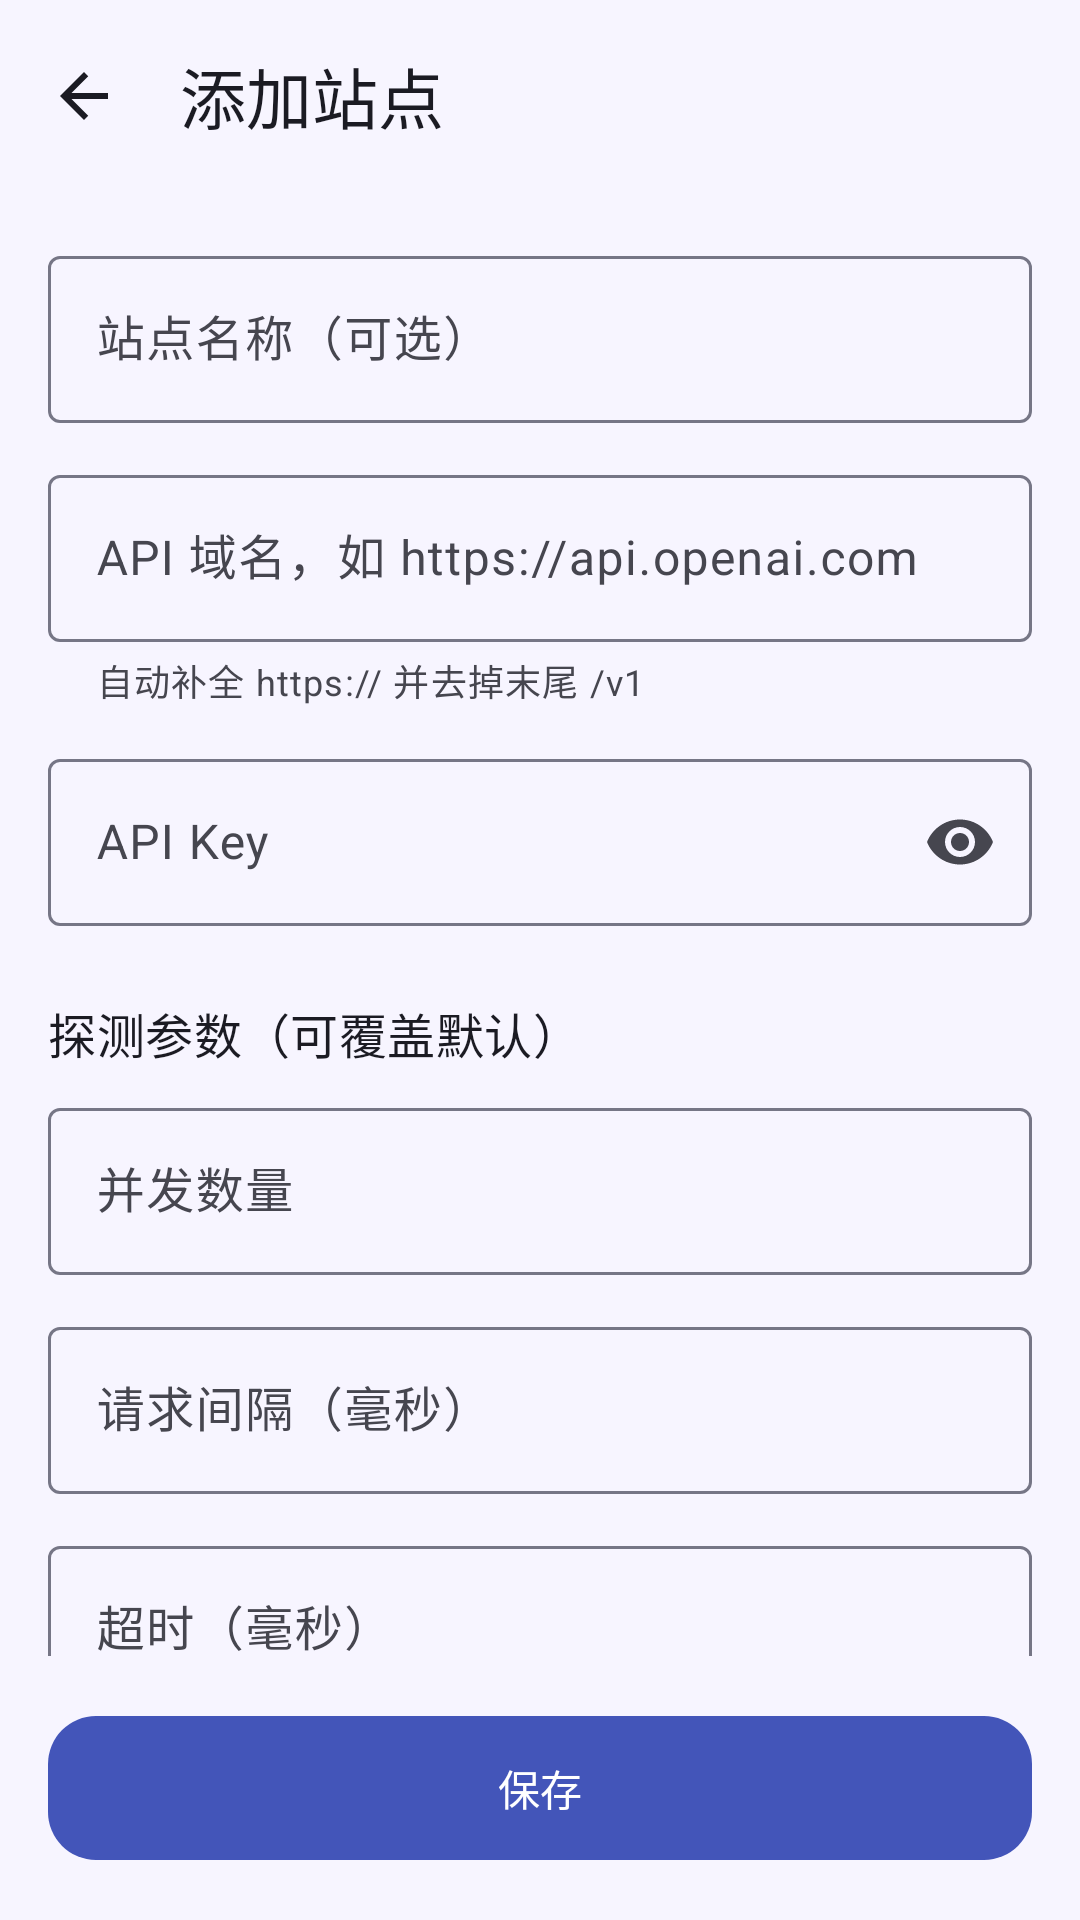

Reconstruct the res/layout file that produces this screen, plus the resources it refers to.
<!-- AndroidManifest.xml: application theme Theme.AiProbe -->
<!-- res/layout/activity_site_edit.xml -->
<?xml version="1.0" encoding="utf-8"?>
<LinearLayout xmlns:android="http://schemas.android.com/apk/res/android"
	xmlns:app="http://schemas.android.com/apk/res-auto"
	android:layout_width="match_parent"
	android:layout_height="match_parent"
	android:orientation="vertical"
	android:fitsSystemWindows="true"
	android:background="@color/surface">

	<com.google.android.material.appbar.MaterialToolbar
		android:id="@+id/toolbar"
		android:layout_width="match_parent"
		android:layout_height="?attr/actionBarSize"
		app:navigationIcon="@drawable/ic_back"
		app:title="@string/add_site" />

	<androidx.core.widget.NestedScrollView
		android:layout_width="match_parent"
		android:layout_height="0dp"
		android:layout_weight="1"
		android:clipToPadding="false"
		android:paddingBottom="24dp">

		<LinearLayout
			android:layout_width="match_parent"
			android:layout_height="wrap_content"
			android:orientation="vertical"
			android:padding="16dp">

			<com.google.android.material.textfield.TextInputLayout
				android:layout_width="match_parent"
				android:layout_height="wrap_content"
				android:hint="@string/hint_site_name"
				style="@style/Widget.Material3.TextInputLayout.OutlinedBox">
				<com.google.android.material.textfield.TextInputEditText
					android:id="@+id/input_name"
					android:layout_width="match_parent"
					android:layout_height="wrap_content"
					android:inputType="text"
					android:maxLines="1" />
			</com.google.android.material.textfield.TextInputLayout>

			<com.google.android.material.textfield.TextInputLayout
				android:layout_width="match_parent"
				android:layout_height="wrap_content"
				android:layout_marginTop="12dp"
				android:hint="@string/hint_base_url"
				app:helperText="自动补全 https:// 并去掉末尾 /v1"
				style="@style/Widget.Material3.TextInputLayout.OutlinedBox">
				<com.google.android.material.textfield.TextInputEditText
					android:id="@+id/input_base_url"
					android:layout_width="match_parent"
					android:layout_height="wrap_content"
					android:inputType="textUri"
					android:maxLines="1" />
			</com.google.android.material.textfield.TextInputLayout>

			<com.google.android.material.textfield.TextInputLayout
				android:layout_width="match_parent"
				android:layout_height="wrap_content"
				android:layout_marginTop="12dp"
				android:hint="@string/hint_api_key"
				app:endIconMode="password_toggle"
				style="@style/Widget.Material3.TextInputLayout.OutlinedBox">
				<com.google.android.material.textfield.TextInputEditText
					android:id="@+id/input_api_key"
					android:layout_width="match_parent"
					android:layout_height="wrap_content"
					android:inputType="textPassword"
					android:maxLines="1" />
			</com.google.android.material.textfield.TextInputLayout>

			<TextView
				android:layout_width="wrap_content"
				android:layout_height="wrap_content"
				android:layout_marginTop="24dp"
				android:layout_marginBottom="8dp"
				android:text="探测参数（可覆盖默认）"
				android:textAppearance="@style/TextAppearance.Material3.TitleMedium"
				android:textColor="@color/on_surface" />

			<com.google.android.material.textfield.TextInputLayout
				android:layout_width="match_parent"
				android:layout_height="wrap_content"
				android:hint="@string/hint_concurrency"
				style="@style/Widget.Material3.TextInputLayout.OutlinedBox">
				<com.google.android.material.textfield.TextInputEditText
					android:id="@+id/input_concurrency"
					android:layout_width="match_parent"
					android:layout_height="wrap_content"
					android:inputType="number"
					android:maxLines="1" />
			</com.google.android.material.textfield.TextInputLayout>

			<com.google.android.material.textfield.TextInputLayout
				android:layout_width="match_parent"
				android:layout_height="wrap_content"
				android:layout_marginTop="12dp"
				android:hint="@string/hint_interval"
				style="@style/Widget.Material3.TextInputLayout.OutlinedBox">
				<com.google.android.material.textfield.TextInputEditText
					android:id="@+id/input_interval"
					android:layout_width="match_parent"
					android:layout_height="wrap_content"
					android:inputType="number"
					android:maxLines="1" />
			</com.google.android.material.textfield.TextInputLayout>

			<com.google.android.material.textfield.TextInputLayout
				android:layout_width="match_parent"
				android:layout_height="wrap_content"
				android:layout_marginTop="12dp"
				android:hint="@string/hint_timeout"
				style="@style/Widget.Material3.TextInputLayout.OutlinedBox">
				<com.google.android.material.textfield.TextInputEditText
					android:id="@+id/input_timeout"
					android:layout_width="match_parent"
					android:layout_height="wrap_content"
					android:inputType="number"
					android:maxLines="1" />
			</com.google.android.material.textfield.TextInputLayout>

			<com.google.android.material.textfield.TextInputLayout
				android:layout_width="match_parent"
				android:layout_height="wrap_content"
				android:layout_marginTop="12dp"
				android:hint="@string/hint_max_tokens"
				style="@style/Widget.Material3.TextInputLayout.OutlinedBox">
				<com.google.android.material.textfield.TextInputEditText
					android:id="@+id/input_max_tokens"
					android:layout_width="match_parent"
					android:layout_height="wrap_content"
					android:inputType="number"
					android:maxLines="1" />
			</com.google.android.material.textfield.TextInputLayout>
		</LinearLayout>
	</androidx.core.widget.NestedScrollView>

	<com.google.android.material.button.MaterialButton
		android:id="@+id/btn_save"
		android:layout_width="match_parent"
		android:layout_height="56dp"
		android:layout_margin="16dp"
		android:text="@string/save"
		app:cornerRadius="16dp" />
</LinearLayout>
<!-- resources referenced by this layout -->
<resources>
  <color name="on_surface">#1B1B23</color>
  <color name="surface">#F7F5FF</color>
  <!-- drawable ic_back (drawable) -->
  <?xml version="1.0" encoding="utf-8"?>
  <vector xmlns:android="http://schemas.android.com/apk/res/android"
  	android:width="24dp"
  	android:height="24dp"
  	android:viewportWidth="24"
  	android:viewportHeight="24"
  	android:tint="?attr/colorControlNormal">
  	<path
  		android:fillColor="@android:color/white"
  		android:pathData="M20,11H7.83l5.59,-5.59L12,4l-8,8 8,8 1.41,-1.41L7.83,13H20v-2z" />
  </vector>
  <string name="add_site">添加站点</string>
  <string name="hint_api_key">API Key</string>
  <string name="hint_base_url">API 域名，如 https://api.openai.com</string>
  <string name="hint_concurrency">并发数量</string>
  <string name="hint_interval">请求间隔（毫秒）</string>
  <string name="hint_max_tokens">最大输出 tokens</string>
  <string name="hint_site_name">站点名称（可选）</string>
  <string name="hint_timeout">超时（毫秒）</string>
  <string name="save">保存</string>
  <color name="primary">#4355B9</color>
  <color name="on_primary">#FFFFFF</color>
  <color name="primary_container">#DEE0FF</color>
  <color name="on_primary_container">#00105C</color>
  <color name="secondary">#00696D</color>
  <color name="on_secondary">#FFFFFF</color>
  <color name="secondary_container">#9CF1F5</color>
  <color name="on_secondary_container">#002021</color>
  <color name="error">#BA1A1A</color>
  <color name="on_error">#FFFFFF</color>
  <color name="error_container">#FFDAD6</color>
  <color name="on_surface_variant">#46464F</color>
  <color name="outline">#767686</color>
  <color name="nav_bar">#F2F0FA</color>
  <style name="Widget.AiProbe.Toolbar" parent="Widget.Material3.Toolbar">
  		<item name="android:background">@color/surface</item>
  		<item name="titleTextColor">@color/on_surface</item>
  		<item name="subtitleTextColor">@color/on_surface_variant</item>
  		<item name="navigationIconTint">@color/on_surface</item>
  	</style>
  <style name="Widget.AiProbe.Card" parent="Widget.Material3.CardView.Elevated">
  		<item name="cardElevation">0dp</item>
  		<item name="cardCornerRadius">20dp</item>
  		<item name="strokeWidth">1dp</item>
  		<item name="strokeColor">@color/outline_variant</item>
  		<item name="cardBackgroundColor">@color/surface_container</item>
  	</style>
  <style name="Widget.AiProbe.BottomNav" parent="Widget.Material3.BottomNavigationView">
  		<item name="android:background">@color/nav_bar</item>
  		<item name="itemIconTint">@color/bottom_nav_color</item>
  		<item name="itemTextColor">@color/bottom_nav_color</item>
  		<item name="itemRippleColor">@color/primary_container</item>
  		<item name="elevation">0dp</item>
  	</style>
  <color name="outline_variant">#C7C5D0</color>
  <color name="surface_container">#F2F0FA</color>
</resources>
